Run: headless pygame with SDL's dummy video driver; simulated clock (each Clock.tick advances the game by its frame time, no real sleeping); random seed 0; keys injected as events and as key.get_pressed() state; no mouse input.
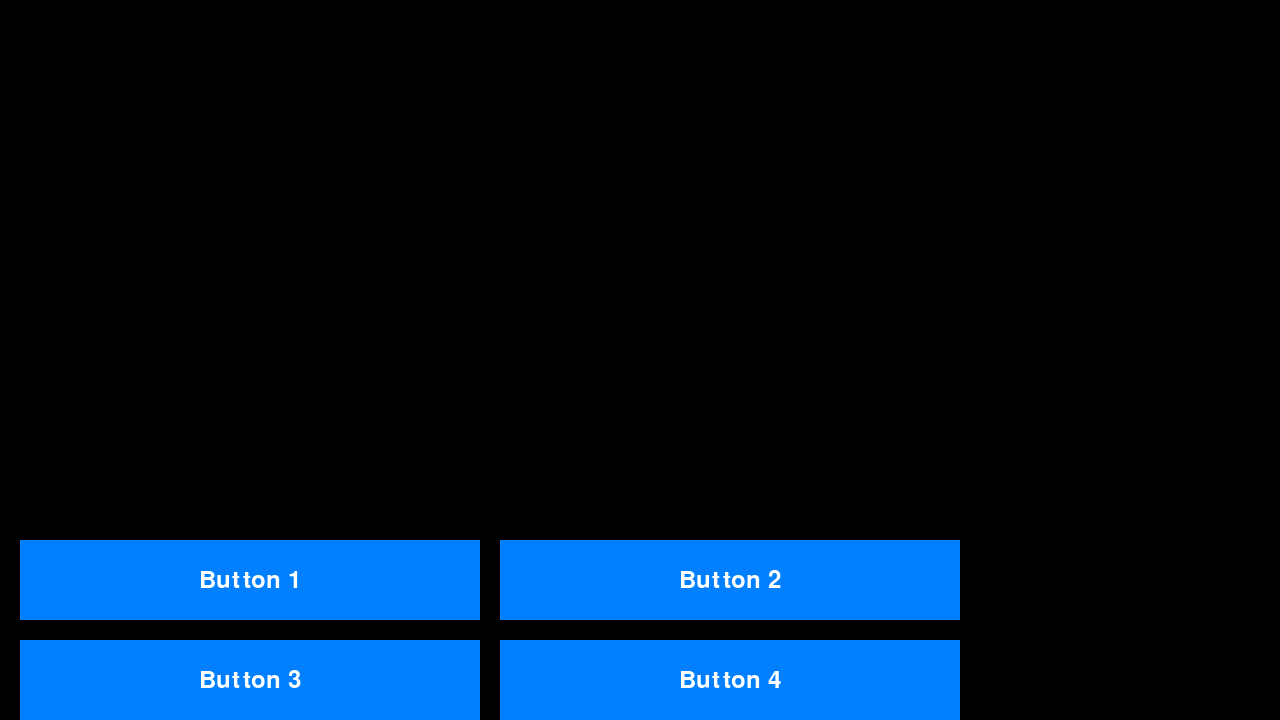
Frame 1 of 4 · flips 1–60 · no input
Frame 2 of 4 · flips 61–180 · tapped SPACE, RETURN · held RIGHT (→), D · screen unchanged from frame 1, image omitted
Frame 3 of 4 · flips 181–300 · held DOWN (↓), S · screen unchanged from frame 2, image omitted
Frame 4 of 4 · flips 301–420 · held LEFT (←), A, UP (↑), W · screen unchanged from frame 3, image omitted

The pygame program that drew these frames:

import pygame
import sys
import random

pygame.init()

if len(sys.argv) > 1:
    character_name = sys.argv[1]
else:
    character_name = "Unknown"

# Set up the display
screen = pygame.display.set_mode((1280, 720))
pygame.display.set_caption(f"Battle Time - {character_name}")

# Define button properties
button_width = 460
button_height = 80
button_margin = 20
button_color = (0, 128, 255)
button_text_color = (255, 255, 255)
font = pygame.font.Font(None, 36)

# Create button rects
buttons = []
for i in range(2):
    for j in range(2):
        button_rect = pygame.Rect(
            button_margin + j * (button_width + button_margin),
            screen.get_height() - (2 * button_height + button_margin) + i * (button_height + button_margin),
            button_width,
            button_height
        )
        buttons.append(button_rect)

running = True
while running:
    for event in pygame.event.get():
        if event.type == pygame.QUIT:
            running = False

    screen.fill((0, 0, 0))

    # Draw buttons
    for i, button_rect in enumerate(buttons):
        pygame.draw.rect(screen, button_color, button_rect)
        text_surface = font.render(f"Button {i+1}", True, button_text_color)
        text_rect = text_surface.get_rect(center=button_rect.center)
        screen.blit(text_surface, text_rect)

    pygame.display.flip()

pygame.quit()
sys.exit()
